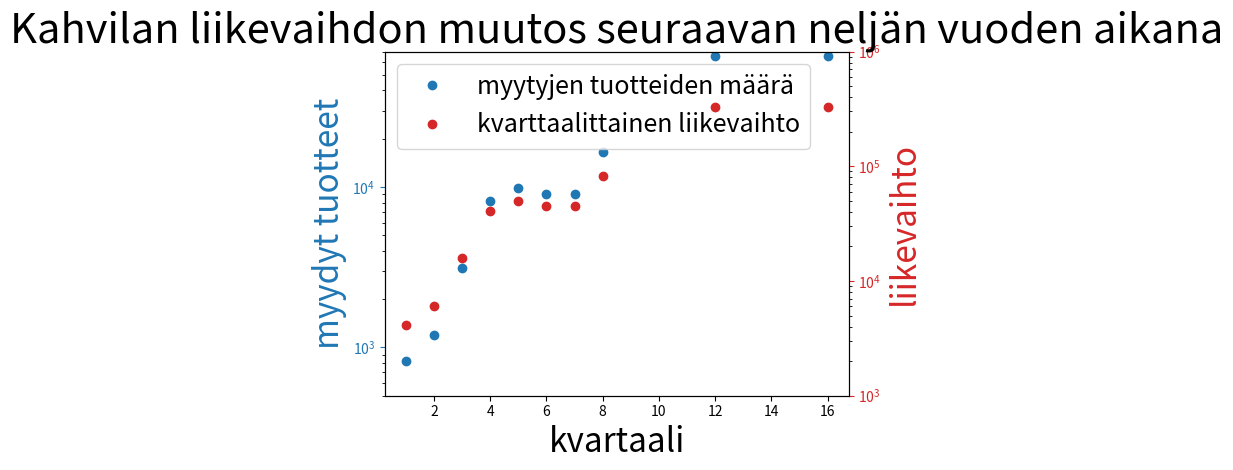

Reproduce this figure in Python.
import numpy as np
import matplotlib.pyplot as plt


people_per_day = np.array([13700, 10000, 7500, 13700, 13700, 10000, 7500, 13700, 4 * 13700, 4 * 13700])
buyer_precentage = np.array([0.001, 0.002, 0.007, 0.01, 0.012, 0.015, 0.02, 0.02, 0.02, 0.02])

buys_per_quarter = 3 * 20 * people_per_day * buyer_precentage
revenue_per_quarter = 5 * buys_per_quarter

quarter = np.array([1, 2, 3, 4, 5, 6, 7, 8, 12, 16])

fig, ax1 = plt.subplots()


# Plot the first dataset on the left y-axis
ax1.semilogy(quarter, buys_per_quarter, "o", color='tab:blue', label='myytyjen tuotteiden määrä')
ax1.set_xlabel('kvartaali', fontsize=24)
ax1.set_ylabel('myydyt tuotteet', color='tab:blue', fontsize=24)
ax1.tick_params(axis='y', colors='tab:blue')

ax1.set_ylim([500, 70000])

# Create a second y-axis that shares the same x-axis
ax2 = ax1.twinx()

# Plot the second dataset on the right y-axis
ax2.semilogy(quarter, revenue_per_quarter, "o", color='tab:red', label='kvarttaalittainen liikevaihto')
ax2.set_ylabel('liikevaihto', color='tab:red', fontsize=24)
ax2.tick_params(axis='y', colors='tab:red')

ax2.set_ylim([1000, 1000000])

# Add legends for both plots
lines1, labels1 = ax1.get_legend_handles_labels()
lines2, labels2 = ax2.get_legend_handles_labels()
ax1.legend(lines1 + lines2, labels1 + labels2, loc='upper left', fontsize=18)

plt.title('Kahvilan liikevaihdon muutos seuraavan neljän vuoden aikana', fontsize=30)
fig.tight_layout()

fig, ax = plt.subplots()
table = ax.table(cellText=[["kvartaali"] + list(quarter), ["Myydyt tuotteet"] + list(buys_per_quarter), ["Liikevaihto"] + list(revenue_per_quarter)], loc='center', colWidths=[0.1 for i in range(0, len(["Liikevaihto"] + list(revenue_per_quarter)))])
table.auto_set_font_size(False)
ax.axis("off")
plt.show()